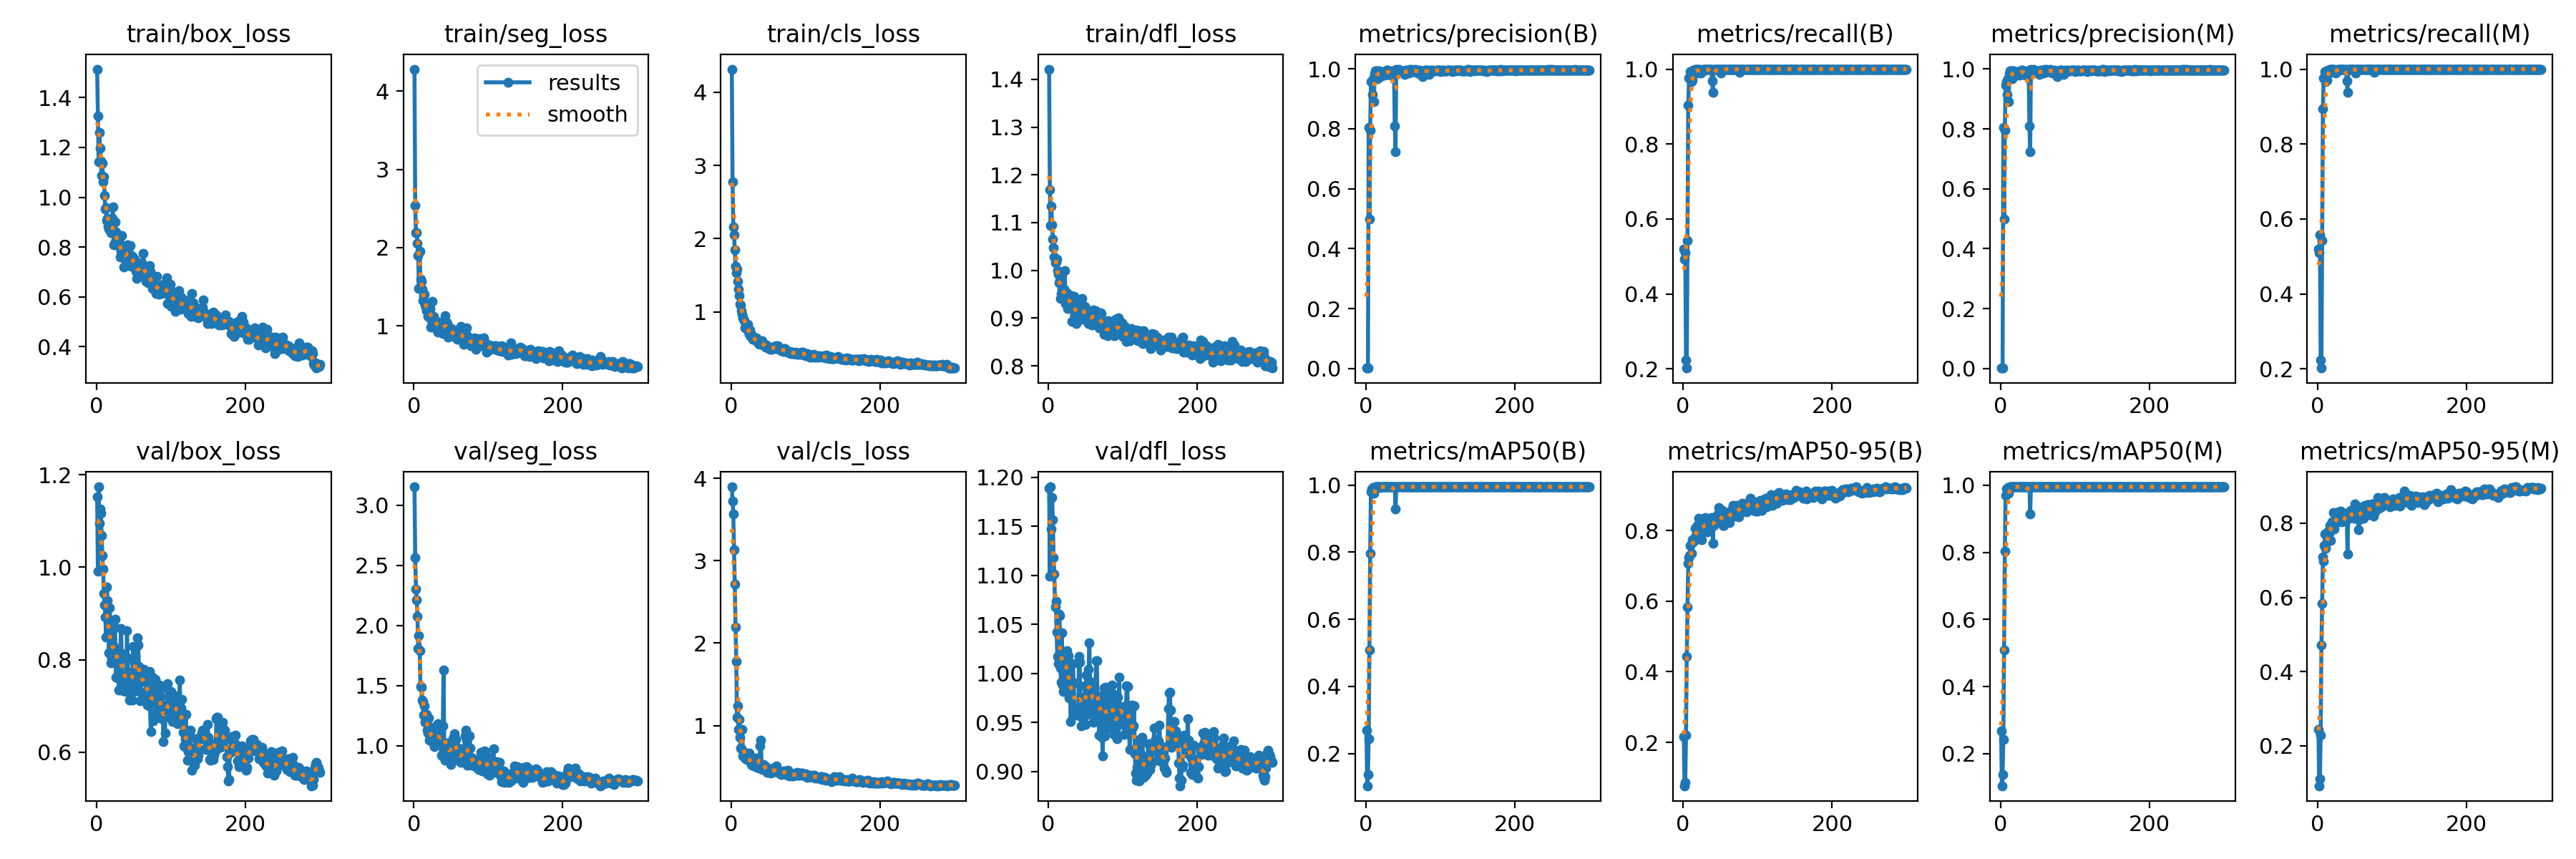

The table this chart was drawn from, first rows:
epoch, time, train/box_loss, train/seg_loss, train/cls_loss, train/dfl_loss, metrics/precision(B), metrics/recall(B), metrics/mAP50(B), metrics/mAP50-95(B), metrics/precision(M), metrics/recall(M), metrics/mAP50(M), metrics/mAP50-95(M), val/box_loss, val/seg_loss, val/cls_loss, val/dfl_loss, lr/pg0, lr/pg1, lr/pg2
1, 12.81, 1.514, 4.281, 4.317, 1.422, 0.00185, 0.5196, 0.2689, 0.2157, 0.00185, 0.5196, 0.2689, 0.2451, 1.152, 3.153, 3.896, 1.189, 0.00025, 0.00025, 0.00025
2, 19.56, 1.325, 2.535, 2.777, 1.169, 0.00143, 0.4926, 0.1041, 0.07712, 0.00148, 0.5098, 0.1047, 0.09242, 0.9908, 2.566, 3.724, 1.099, 0.0005151, 0.0005151, 0.0005151
3, 25.17, 1.143, 2.193, 2.161, 1.094, 0.00164, 0.5098, 0.1382, 0.08753, 0.00184, 0.5588, 0.1383, 0.1114, 1.174, 2.304, 3.564, 1.19, 0.0007783, 0.0007783, 0.0007783
4, 30.37, 1.26, 2.19, 2.054, 1.135, 0.806, 0.2241, 0.2432, 0.22, 0.806, 0.2241, 0.2434, 0.2291, 1.095, 2.211, 3.13, 1.147, 0.00104, 0.00104, 0.00104
5, 35.46, 1.196, 2.053, 1.852, 1.096, 0.5, 0.2024, 0.5082, 0.4438, 0.5, 0.2024, 0.5089, 0.4718, 1.126, 2.077, 2.714, 1.18, 0.0013, 0.0013, 0.0013
6, 40.61, 1.146, 1.894, 1.626, 1.066, 0.7944, 0.5428, 0.7966, 0.5833, 0.7944, 0.5428, 0.8035, 0.5835, 1.116, 1.806, 2.198, 1.157, 0.001558, 0.001558, 0.001558
7, 45.73, 1.087, 1.48, 1.538, 1.047, 0.9566, 0.9043, 0.9799, 0.7074, 0.9457, 0.8945, 0.9695, 0.7095, 1.069, 1.914, 1.777, 1.118, 0.001634, 0.001634, 0.001634
8, 50.87, 1.137, 1.949, 1.588, 1.027, 0.9582, 0.9763, 0.9882, 0.723, 0.9582, 0.9763, 0.9882, 0.6977, 1.025, 1.79, 1.101, 1.101, 0.001628, 0.001628, 0.001628
9, 56.06, 1.063, 1.594, 1.42, 1.016, 0.9158, 0.9781, 0.977, 0.7296, 0.9158, 0.9781, 0.977, 0.739, 0.9966, 1.491, 1.239, 1.067, 0.001623, 0.001623, 0.001623
10, 61.34, 1.082, 1.567, 1.313, 1.018, 0.9676, 0.9929, 0.9936, 0.7579, 0.9676, 0.9929, 0.9936, 0.7703, 0.9426, 1.488, 0.9559, 1.073, 0.001617, 0.001617, 0.001617
11, 66.4, 1.006, 1.465, 1.223, 1.024, 0.8918, 0.9666, 0.976, 0.7348, 0.8918, 0.9666, 0.976, 0.7323, 0.9188, 1.382, 1.076, 1.042, 0.001612, 0.001612, 0.001612
12, 71.32, 0.9517, 1.325, 1.108, 0.9997, 0.9843, 0.9706, 0.9907, 0.7731, 0.9843, 0.9706, 0.9907, 0.7504, 0.8924, 1.367, 0.8587, 1.017, 0.001606, 0.001606, 0.001606
13, 76.32, 0.959, 1.386, 1.094, 0.9923, 0.9927, 0.997, 0.995, 0.7676, 0.9927, 0.997, 0.995, 0.776, 0.8486, 1.253, 0.7272, 1.01, 0.001601, 0.001601, 0.001601
14, 81.44, 0.907, 1.401, 1.014, 0.974, 0.9928, 0.9902, 0.9949, 0.7699, 0.9928, 0.9902, 0.9949, 0.7535, 0.9567, 1.33, 0.7179, 1.06, 0.001595, 0.001595, 0.001595
15, 86.74, 0.914, 1.268, 0.9695, 0.9778, 0.9861, 0.9899, 0.995, 0.7717, 0.9861, 0.9899, 0.995, 0.7725, 0.9276, 1.193, 0.9517, 1.059, 0.00159, 0.00159, 0.00159
16, 91.7, 0.8832, 1.242, 0.919, 0.9404, 0.9664, 1, 0.9942, 0.8056, 0.9664, 1, 0.9942, 0.7945, 0.8516, 1.205, 0.6363, 1.006, 0.001584, 0.001584, 0.001584
17, 96.74, 0.8724, 1.196, 0.8982, 0.9523, 0.9925, 1, 0.995, 0.7868, 0.9925, 1, 0.995, 0.7537, 0.8142, 1.261, 0.6822, 0.9908, 0.001579, 0.001579, 0.001579
18, 101.5, 0.8965, 1.282, 0.8814, 0.9618, 0.9939, 1, 0.995, 0.786, 0.9939, 1, 0.995, 0.7966, 0.912, 1.128, 0.6382, 1.042, 0.001573, 0.001573, 0.001573
19, 106.5, 0.8579, 1.124, 0.7834, 0.9408, 0.9892, 1, 0.995, 0.8137, 0.9892, 1, 0.995, 0.8045, 0.7938, 1.106, 0.6024, 0.9881, 0.001568, 0.001568, 0.001568
20, 111.3, 0.8733, 1.16, 0.8065, 0.9524, 0.9753, 0.9902, 0.9929, 0.7923, 0.9851, 1, 0.995, 0.7942, 0.804, 1.232, 0.5987, 0.9813, 0.001562, 0.001562, 0.001562
21, 116.3, 0.9144, 1.189, 0.8123, 0.9612, 0.989, 0.9986, 0.995, 0.8339, 0.989, 0.9986, 0.995, 0.8285, 0.8243, 1.044, 0.5884, 1.022, 0.001557, 0.001557, 0.001557
22, 121.3, 0.9609, 1.22, 0.8267, 0.9995, 0.9782, 0.9968, 0.995, 0.7964, 0.9782, 0.9968, 0.995, 0.785, 0.7951, 1.093, 0.6319, 1.003, 0.001551, 0.001551, 0.001551
23, 126.2, 0.8081, 0.986, 0.7291, 0.9301, 0.992, 1, 0.995, 0.8043, 0.992, 1, 0.995, 0.8043, 0.8287, 1.075, 0.6146, 1.02, 0.001546, 0.001546, 0.001546
24, 131.1, 0.8151, 1.062, 0.6906, 0.9367, 0.9866, 0.9902, 0.9949, 0.795, 0.9866, 0.9902, 0.9949, 0.8094, 0.8704, 1.048, 0.6699, 1.013, 0.00154, 0.00154, 0.00154
25, 135.9, 0.9003, 1.314, 0.7558, 0.9529, 0.9784, 0.9947, 0.9949, 0.7748, 0.9784, 0.9947, 0.9949, 0.8009, 0.8881, 1.15, 0.5917, 1.023, 0.001535, 0.001535, 0.001535
26, 140.8, 0.8609, 1.06, 0.6688, 0.9201, 0.985, 0.9931, 0.995, 0.8194, 0.985, 0.9931, 0.995, 0.8108, 0.762, 1.061, 0.5615, 0.9929, 0.001529, 0.001529, 0.001529
27, 145.8, 0.8444, 1.12, 0.6923, 0.9423, 0.989, 0.9999, 0.995, 0.8117, 0.989, 0.9999, 0.995, 0.8051, 0.8217, 1.017, 0.5238, 1.018, 0.001524, 0.001524, 0.001524
28, 150.7, 0.8183, 1.04, 0.6509, 0.9416, 0.996, 1, 0.995, 0.823, 0.996, 1, 0.995, 0.8307, 0.761, 0.9888, 0.5163, 0.9752, 0.001518, 0.001518, 0.001518
29, 155.7, 0.8053, 0.9742, 0.6236, 0.9303, 0.9961, 1, 0.995, 0.8117, 0.9961, 1, 0.995, 0.8272, 0.8178, 1.085, 0.5188, 0.9835, 0.001513, 0.001513, 0.001513
30, 160.8, 0.8214, 1.033, 0.645, 0.9425, 0.9935, 1, 0.995, 0.8363, 0.9935, 1, 0.995, 0.8191, 0.735, 1.049, 0.5192, 0.9511, 0.001507, 0.001507, 0.001507
31, 165.8, 0.816, 1.055, 0.622, 0.9464, 0.9924, 1, 0.995, 0.8232, 0.9924, 1, 0.995, 0.8325, 0.7981, 1.066, 0.5097, 0.9886, 0.001502, 0.001502, 0.001502
32, 170.7, 0.7597, 0.9202, 0.6131, 0.8929, 0.9865, 1, 0.995, 0.8088, 0.9865, 1, 0.995, 0.8044, 0.8153, 1.18, 0.5572, 0.9885, 0.001496, 0.001496, 0.001496
33, 175.7, 0.784, 1.049, 0.621, 0.9248, 0.979, 1, 0.9943, 0.7972, 0.979, 1, 0.9943, 0.8215, 0.8669, 1.078, 0.6051, 1.01, 0.001491, 0.001491, 0.001491
34, 180.8, 0.8472, 1.038, 0.6453, 0.9461, 0.9856, 1, 0.995, 0.7983, 0.9856, 1, 0.995, 0.805, 0.8126, 1.108, 0.5834, 0.9899, 0.001485, 0.001485, 0.001485
35, 185.9, 0.7803, 0.9888, 0.617, 0.9321, 0.9916, 1, 0.995, 0.8206, 0.9916, 1, 0.995, 0.8107, 0.7671, 1.085, 0.497, 0.9597, 0.00148, 0.00148, 0.00148
36, 190.9, 0.7707, 0.9756, 0.5856, 0.9297, 0.9927, 1, 0.995, 0.825, 0.9927, 1, 0.995, 0.8268, 0.7329, 1.005, 0.5125, 0.9603, 0.001474, 0.001474, 0.001474
37, 196, 0.7205, 0.9398, 0.5636, 0.8885, 0.9916, 1, 0.995, 0.8297, 0.9916, 1, 0.995, 0.8237, 0.74, 0.9192, 0.4944, 0.9625, 0.001469, 0.001469, 0.001469
38, 201.7, 0.759, 0.9484, 0.5625, 0.9113, 0.9857, 1, 0.995, 0.8375, 0.9857, 1, 0.995, 0.8264, 0.7532, 0.9117, 0.4832, 0.9576, 0.001463, 0.001463, 0.001463
39, 207.1, 0.7487, 0.901, 0.5536, 0.9006, 0.8092, 0.9691, 0.995, 0.8347, 0.8092, 0.9691, 0.995, 0.8153, 0.7402, 1.161, 0.7502, 0.9578, 0.001458, 0.001458, 0.001458
40, 212.1, 0.7553, 0.9351, 0.5775, 0.8995, 0.7228, 0.9387, 0.9283, 0.7644, 0.7228, 0.9387, 0.9145, 0.7174, 0.7305, 1.628, 0.8236, 0.9572, 0.001452, 0.001452, 0.001452
41, 217.5, 0.789, 1.007, 0.5775, 0.9127, 0.9977, 1, 0.995, 0.8153, 0.9977, 1, 0.995, 0.8223, 0.8626, 0.9935, 0.5019, 1.017, 0.001447, 0.001447, 0.001447
42, 223.3, 0.8094, 1.128, 0.6024, 0.9288, 0.9912, 1, 0.995, 0.8266, 0.9912, 1, 0.995, 0.8141, 0.8044, 0.8754, 0.4687, 1.011, 0.001441, 0.001441, 0.001441
43, 228.4, 0.778, 1.018, 0.5577, 0.9121, 0.9971, 1, 0.995, 0.8384, 0.9971, 1, 0.995, 0.8295, 0.7431, 0.9665, 0.5158, 0.9625, 0.001436, 0.001436, 0.001436
44, 233.6, 0.7682, 1.045, 0.5483, 0.9171, 0.9965, 1, 0.995, 0.8344, 0.9965, 1, 0.995, 0.8347, 0.7122, 0.9108, 0.5254, 0.9467, 0.00143, 0.00143, 0.00143
45, 239.2, 0.8059, 1.028, 0.5457, 0.9411, 0.9976, 1, 0.995, 0.8246, 0.9976, 1, 0.995, 0.8247, 0.7486, 1.02, 0.5139, 0.9555, 0.001425, 0.001425, 0.001425
46, 244.5, 0.7232, 0.857, 0.5138, 0.8969, 0.9904, 1, 0.995, 0.8254, 0.9904, 1, 0.995, 0.8165, 0.7734, 0.9616, 0.5001, 0.9666, 0.001419, 0.001419, 0.001419
47, 249.5, 0.7613, 0.9327, 0.5453, 0.9142, 0.9903, 1, 0.995, 0.8474, 0.9903, 1, 0.995, 0.8288, 0.7385, 0.9751, 0.4575, 0.9757, 0.001414, 0.001414, 0.001414
48, 254.8, 0.762, 0.9785, 0.5217, 0.9033, 0.9905, 1, 0.995, 0.8654, 0.9905, 1, 0.995, 0.8278, 0.7126, 0.9527, 0.4364, 0.9647, 0.001408, 0.001408, 0.001408
49, 260, 0.7534, 0.9468, 0.5111, 0.9248, 0.9929, 0.9986, 0.995, 0.8275, 0.9929, 0.9986, 0.995, 0.8127, 0.8281, 0.9049, 0.4632, 0.9875, 0.001403, 0.001403, 0.001403
50, 265, 0.7306, 0.8715, 0.5124, 0.9004, 0.9932, 1, 0.995, 0.8437, 0.9932, 1, 0.995, 0.8521, 0.74, 0.8415, 0.443, 0.948, 0.001397, 0.001397, 0.001397
51, 270.2, 0.7509, 0.9628, 0.5086, 0.9183, 0.9855, 0.9892, 0.9949, 0.827, 0.9855, 0.9892, 0.9949, 0.8375, 0.7933, 1.034, 0.4442, 0.998, 0.001392, 0.001392, 0.001392
52, 275.3, 0.7349, 0.9182, 0.4903, 0.9091, 0.9825, 1, 0.995, 0.8343, 0.9825, 1, 0.995, 0.8307, 0.8065, 0.992, 0.4467, 0.9736, 0.001386, 0.001386, 0.001386
53, 280.4, 0.7015, 0.9081, 0.4952, 0.9142, 0.9905, 1, 0.995, 0.8578, 0.9905, 1, 0.995, 0.8377, 0.7329, 1.056, 0.4269, 0.9581, 0.001381, 0.001381, 0.001381
54, 285.4, 0.6739, 0.8669, 0.4868, 0.8885, 0.9962, 1, 0.995, 0.8144, 0.9962, 1, 0.995, 0.8115, 0.8291, 1.071, 0.447, 1.004, 0.001375, 0.001375, 0.001375
55, 290.6, 0.7297, 0.9026, 0.5196, 0.905, 0.9931, 1, 0.995, 0.814, 0.9931, 1, 0.995, 0.783, 0.8469, 1.101, 0.4673, 1.031, 0.00137, 0.00137, 0.00137
56, 295.7, 0.6855, 0.869, 0.5035, 0.8894, 0.9904, 1, 0.995, 0.8232, 0.9904, 1, 0.995, 0.8093, 0.8319, 1.05, 0.4813, 0.9884, 0.001364, 0.001364, 0.001364
57, 300.9, 0.6972, 0.8957, 0.5138, 0.902, 0.9896, 1, 0.995, 0.8463, 0.9896, 1, 0.995, 0.8347, 0.7856, 0.9407, 0.4455, 0.9758, 0.001359, 0.001359, 0.001359
58, 306.1, 0.7004, 0.8303, 0.5026, 0.8853, 0.9871, 1, 0.995, 0.8395, 0.9871, 1, 0.995, 0.8384, 0.754, 0.9025, 0.4422, 0.9906, 0.001353, 0.001353, 0.001353
59, 311.3, 0.729, 0.8843, 0.5255, 0.9109, 0.9974, 1, 0.995, 0.8398, 0.9974, 1, 0.995, 0.8406, 0.7112, 0.9769, 0.4495, 0.9644, 0.001348, 0.001348, 0.001348
60, 316.4, 0.735, 0.9139, 0.5352, 0.9166, 0.9894, 1, 0.995, 0.8378, 0.9894, 1, 0.995, 0.8445, 0.7298, 0.8803, 0.4425, 0.9504, 0.001342, 0.001342, 0.001342
... 240 more rows
